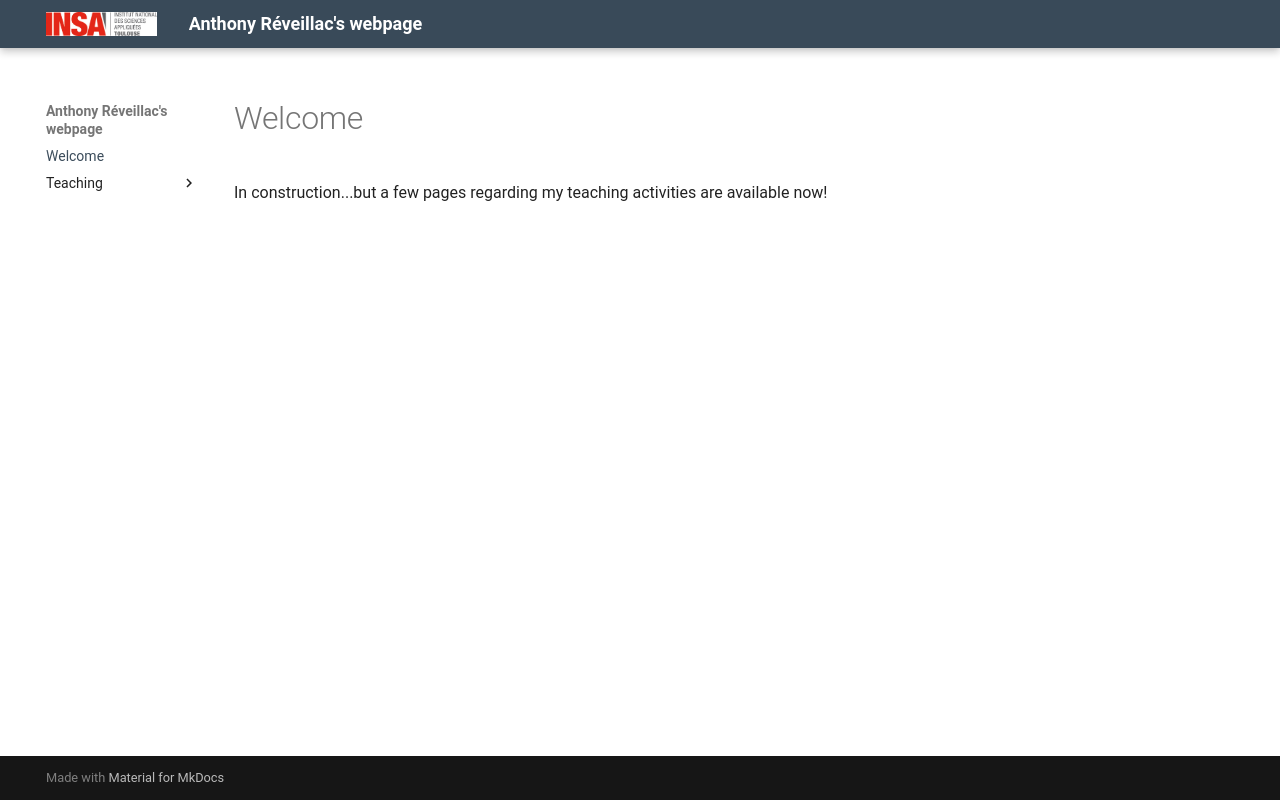

repository: anthonyreveillac/Web-Site · page: index.html · generator: mkdocs

# Welcome

In construction...but a few pages regarding my teaching activities are available now!
